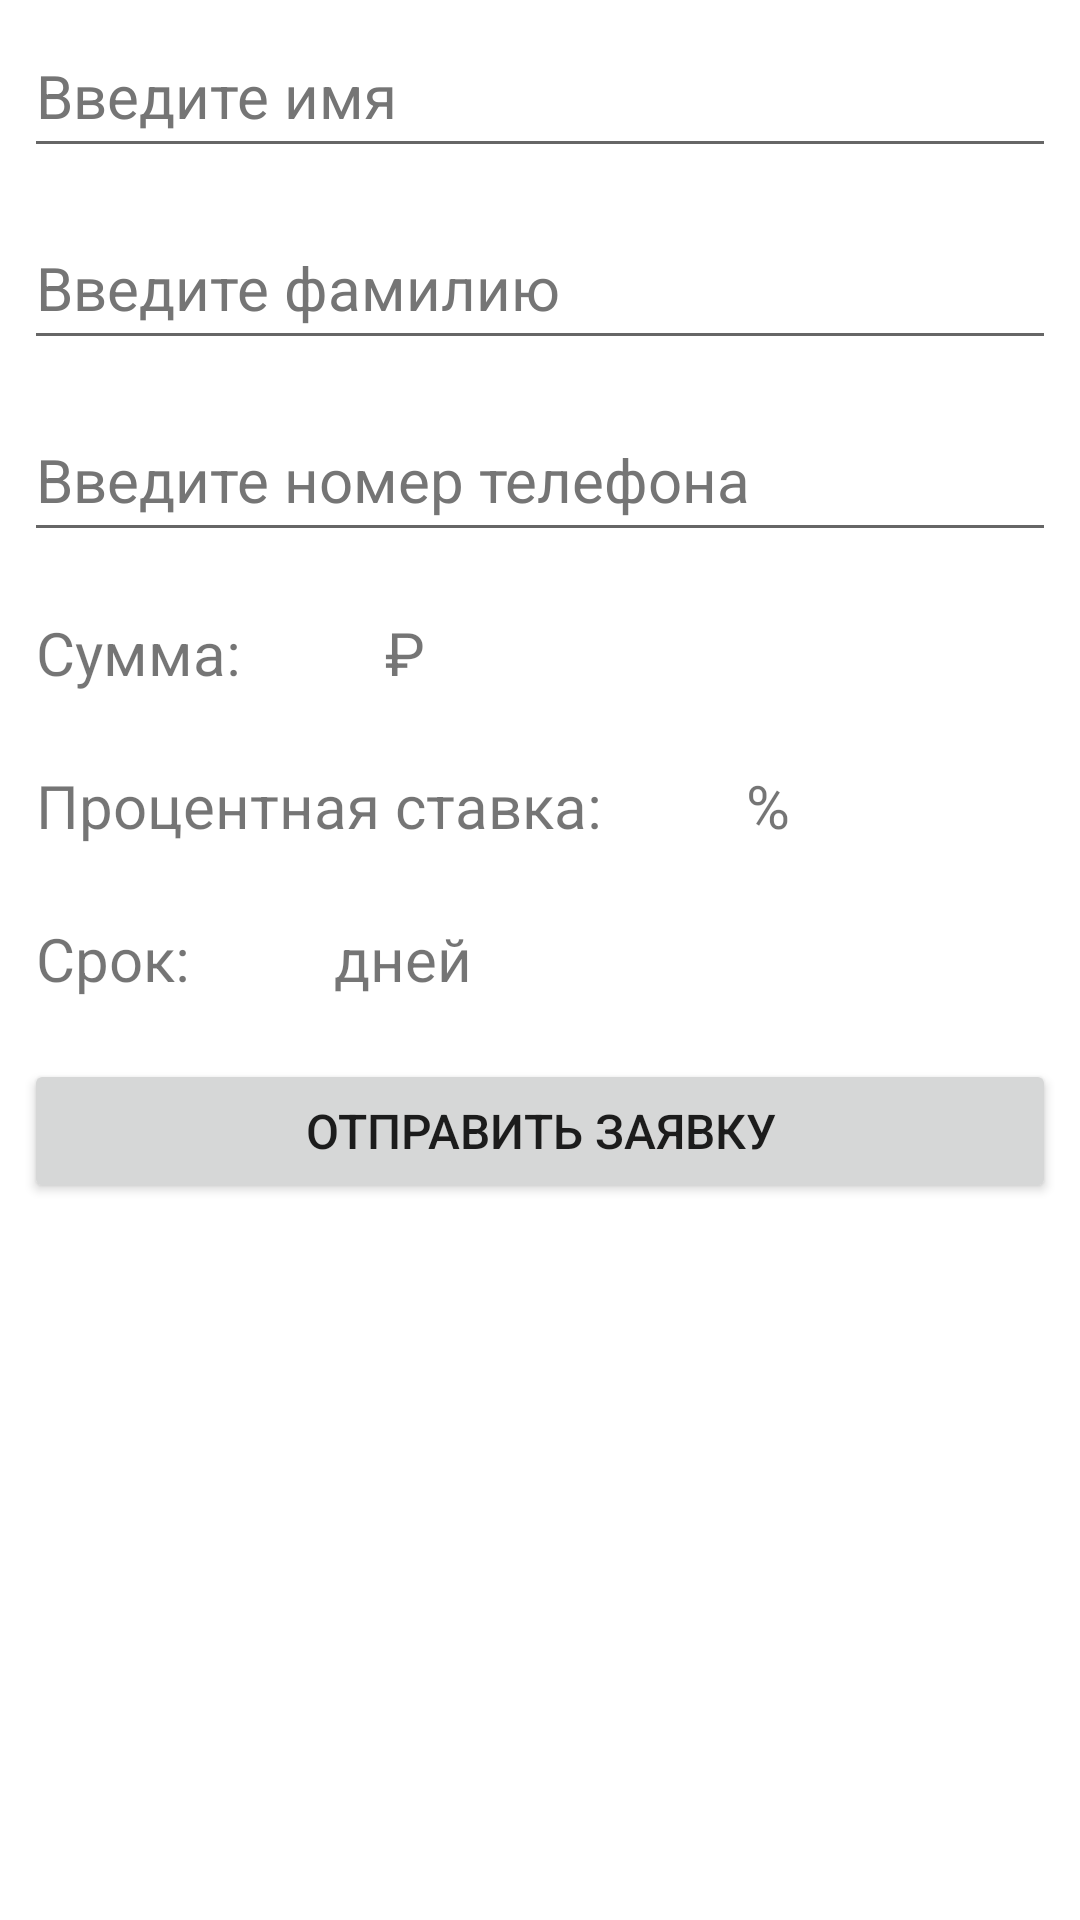

The Android layout XML behind this screen, and the referenced resources:
<!-- AndroidManifest.xml: application theme Theme.KorneevApp -->
<!-- res/layout/fragment_loan_create.xml -->
<?xml version="1.0" encoding="utf-8"?>
<ScrollView xmlns:android="http://schemas.android.com/apk/res/android"
    xmlns:tools="http://schemas.android.com/tools"
    android:layout_width="match_parent"
    android:layout_height="match_parent"
    android:layout_margin="16dp"
    android:gravity="center"
    android:orientation="vertical"
    tools:context=".ui.MainActivity">

    <LinearLayout
        android:layout_width="match_parent"
        android:layout_height="wrap_content"
        android:orientation="vertical">

        <EditText
            android:id="@+id/first_name_edit_text"
            style="@style/editText"
            android:layout_width="match_parent"
            android:layout_height="wrap_content"
            android:autofillHints="@string/first_name_field"
            android:hint="@string/first_name_field" />

        <EditText
            android:id="@+id/last_name_edit_text"
            style="@style/editText"
            android:layout_width="match_parent"
            android:layout_height="wrap_content"
            android:autofillHints="@string/last_name_field"
            android:hint="@string/last_name_field" />

        <EditText
            android:id="@+id/phone_number_edit_text"
            style="@style/editText"
            android:layout_width="match_parent"
            android:layout_height="wrap_content"
            android:autofillHints="@string/phone_field"
            android:hint="@string/phone_field"
            android:inputType="phone" />

        <TableRow
            android:id="@+id/amount_condition"
            android:layout_width="match_parent"
            android:layout_height="wrap_content">

            <TextView
                android:id="@+id/amount_loan_condition_title"
                style="@style/textView"
                android:layout_width="wrap_content"
                android:layout_height="wrap_content"
                android:text="@string/loan_info_amount" />

            <TextView
                android:id="@+id/amount_loan_condition_text"
                style="@style/textView"
                android:layout_width="wrap_content"
                android:layout_height="wrap_content"/>

            <TextView
                android:id="@+id/amount_loan_condition_currency"
                style="@style/textView"
                android:layout_width="wrap_content"
                android:layout_height="wrap_content"
                android:text="@string/loan_info_rub"/>
        </TableRow>

        <TableRow
            android:id="@+id/percent_condition"
            android:layout_width="match_parent"
            android:layout_height="wrap_content">

            <TextView
                android:id="@+id/percent_loan_condition_title"
                style="@style/textView"
                android:layout_width="wrap_content"
                android:layout_height="wrap_content"
                android:text="@string/loan_info_percentages"/>

            <TextView
                android:id="@+id/percent_loan_condition_text"
                style="@style/textView"
                android:layout_width="wrap_content"
                android:layout_height="wrap_content"/>

            <TextView
                android:id="@+id/percent_loan_condition_sign"
                style="@style/textView"
                android:layout_width="wrap_content"
                android:layout_height="wrap_content"
                android:text="@string/loan_info_percentage_sign"/>
        </TableRow>

        <TableRow
            android:id="@+id/period_condition"
            android:layout_width="match_parent"
            android:layout_height="wrap_content">

            <TextView
                android:id="@+id/period_loan_condition_title"
                style="@style/textView"
                android:layout_width="wrap_content"
                android:layout_height="wrap_content"
                android:text="@string/loan_info_period"/>

            <TextView
                android:id="@+id/period_loan_condition_text"
                style="@style/textView"
                android:layout_width="wrap_content"
                android:layout_height="wrap_content"/>

            <TextView
                android:id="@+id/period_loan_condition_unit"
                style="@style/textView"
                android:layout_width="wrap_content"
                android:layout_height="wrap_content"
                android:text="@string/loan_info_days"/>
        </TableRow>

         <Button
            android:id="@+id/create_new_loan_button"
            style="@style/button"
            android:layout_width="match_parent"
            android:layout_height="wrap_content"
            android:text="@string/create_loan_button"/>
    </LinearLayout>
</ScrollView>
<!-- resources referenced by this layout -->
<resources>
  <string name="create_loan_button">Отправить заявку</string>
  <string name="first_name_field">Введите имя</string>
  <string name="last_name_field">Введите фамилию</string>
  <string name="loan_info_amount">Сумма:</string>
  <string name="loan_info_days">дней</string>
  <string name="loan_info_percentage_sign">%</string>
  <string name="loan_info_percentages">Процентная ставка:</string>
  <string name="loan_info_period">Срок:</string>
  <string name="loan_info_rub">₽</string>
  <string name="phone_field">Введите номер телефона</string>
  <style name="button">
          <item name="android:padding">4dp</item>
          <item name="android:textSize">16sp</item>
          <item name="android:layout_margin">8dp</item>
      </style>
  <style name="editText">
          <item name="android:padding">4dp</item>
          <item name="android:textSize">20sp</item>
          <item name="android:layout_margin">8dp</item>
          <item name="android:inputType">text</item>
          <item name="android:minHeight">48dp</item>
          <item name="android:textColorHint">#757575</item>
      </style>
  <style name="textView">
          <item name="android:padding">4dp</item>
          <item name="android:textSize">20sp</item>
          <item name="android:layout_margin">8dp</item>
      </style>
  <style name="Theme.KorneevApp" parent="Theme.MaterialComponents.DayNight.DarkActionBar">
          
          <item name="colorPrimary">@color/purple_500</item>
          <item name="colorPrimaryVariant">@color/purple_700</item>
          <item name="colorOnPrimary">@color/white</item>
          
          <item name="colorSecondary">@color/teal_200</item>
          <item name="colorSecondaryVariant">@color/teal_700</item>
          <item name="colorOnSecondary">@color/black</item>
          
          <item name="android:statusBarColor" tools:targetApi="l">?attr/colorPrimaryVariant</item>
          
      </style>
  <!-- not gathered from this repository: default colours our renderer supplied (Android Studio template values) -->
  <color name="purple_500">#FF6200EE</color>
  <color name="purple_700">#FF3700B3</color>
  <color name="teal_200">#FF03DAC5</color>
  <color name="teal_700">#FF018786</color>
  <color name="black">#FF000000</color>
  <color name="white">#FFFFFFFF</color>
</resources>
